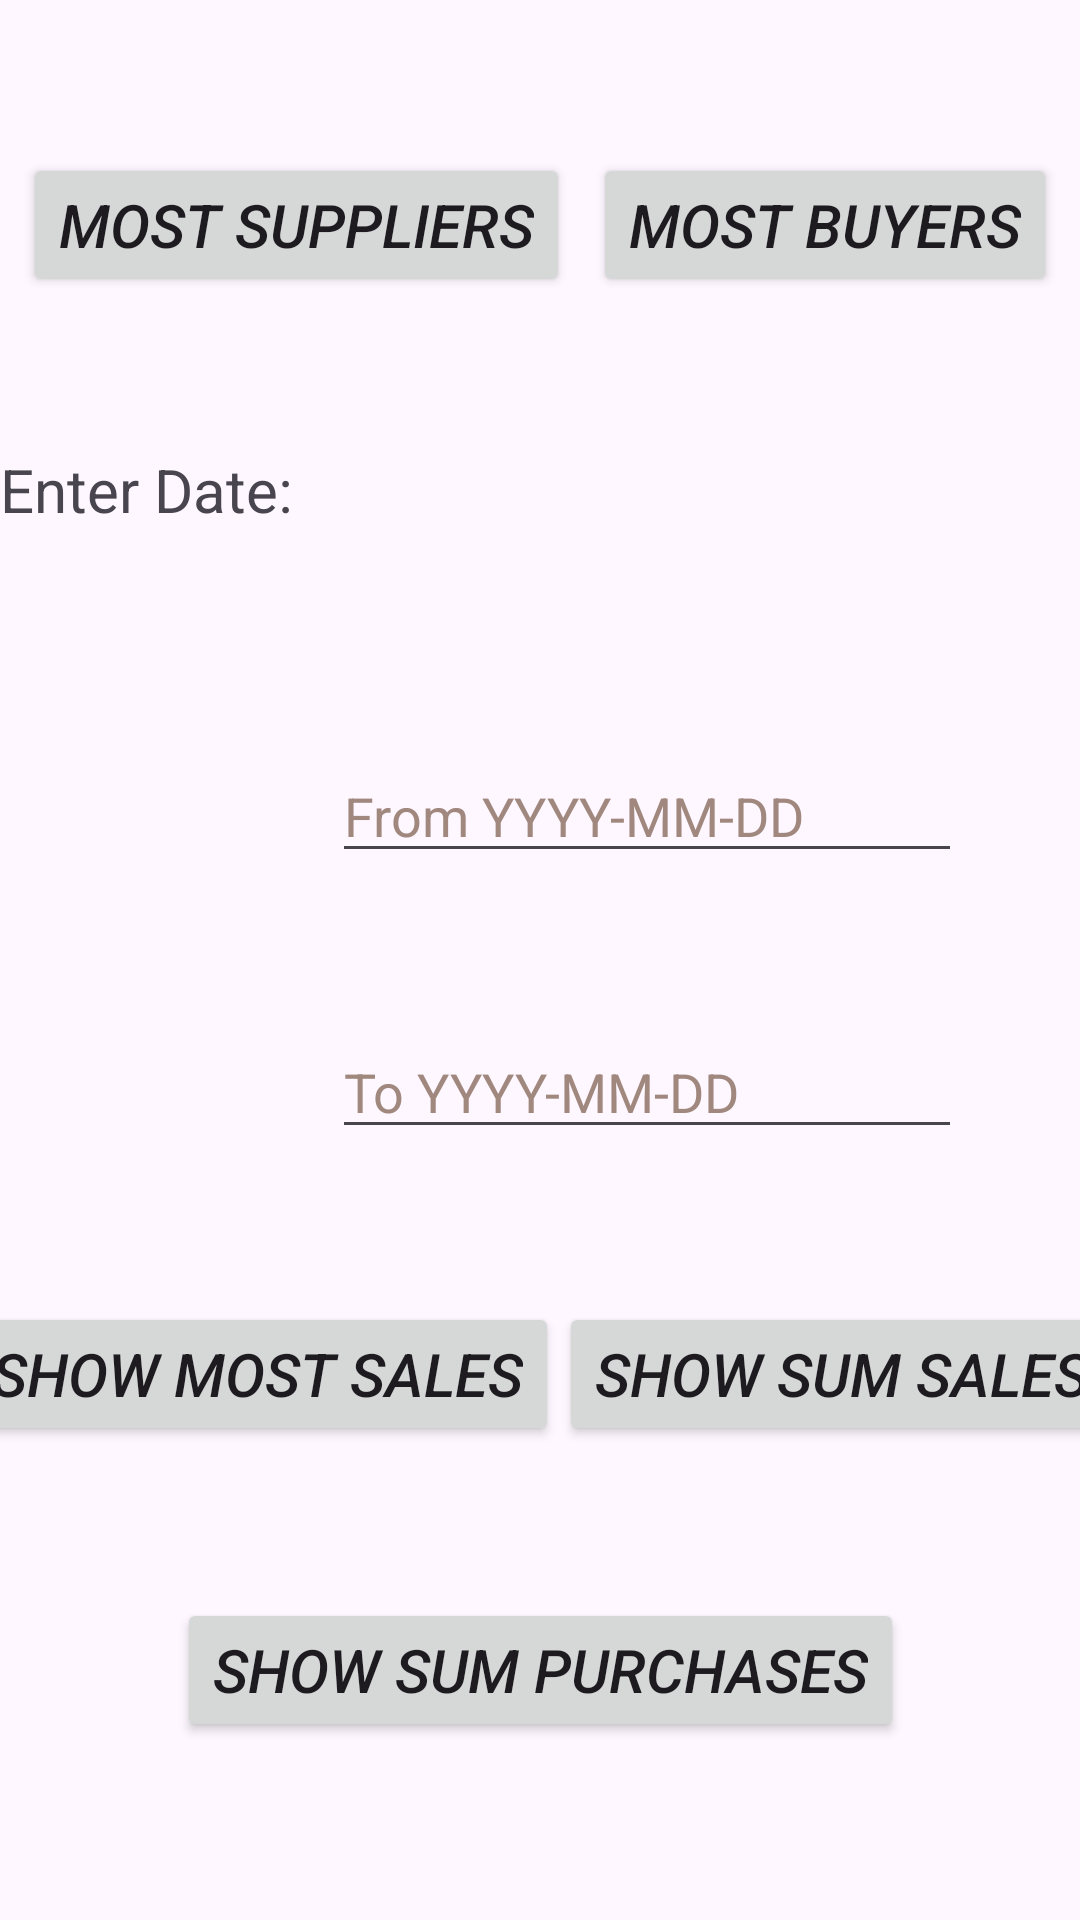

Write the Android layout XML for this screen, with the resource values it uses.
<!-- AndroidManifest.xml: application theme Base.Theme.BMP601 -->
<!-- res/layout/activity_generate_reports.xml -->
<?xml version="1.0" encoding="utf-8"?>
<androidx.constraintlayout.widget.ConstraintLayout xmlns:android="http://schemas.android.com/apk/res/android"
    xmlns:app="http://schemas.android.com/apk/res-auto"
    xmlns:tools="http://schemas.android.com/tools"
    android:layout_width="match_parent"
    android:layout_height="match_parent"
    tools:context=".GenerateReports">

    <Button
        android:id="@+id/bt_suppliers"
        android:layout_width="wrap_content"
        android:layout_height="wrap_content"
        android:onClick="onClickgenerate"
        android:text="@string/bt_suppliers"
        android:textSize="20sp"
        android:textStyle="italic"
        app:layout_constraintBottom_toTopOf="@+id/tv_enterdate"
        app:layout_constraintEnd_toStartOf="@+id/bt_buyers"
        app:layout_constraintHorizontal_bias="0.5"
        app:layout_constraintStart_toStartOf="parent"
        app:layout_constraintTop_toTopOf="parent"
        app:layout_constraintVertical_bias="0.5"
        tools:ignore="TouchTargetSizeCheck" />

    <Button
        android:id="@+id/bt_buyers"
        android:layout_width="wrap_content"
        android:layout_height="wrap_content"
        android:onClick="onClickgenerate"
        android:text="@string/bt_buyers"
        android:textSize="20sp"
        android:textStyle="italic"
        app:layout_constraintBottom_toTopOf="@+id/tv_enterdate"
        app:layout_constraintEnd_toEndOf="parent"
        app:layout_constraintHorizontal_bias="0.5"
        app:layout_constraintStart_toEndOf="@+id/bt_suppliers"
        app:layout_constraintTop_toTopOf="parent"
        app:layout_constraintVertical_bias="0.5" />

    <Button
        android:id="@+id/bt_MSales"
        android:layout_width="wrap_content"
        android:layout_height="wrap_content"
        android:onClick="onClickgenerate"
        android:text="@string/bt_MSales"
        android:textSize="20sp"
        android:textStyle="italic"
        app:layout_constraintBottom_toTopOf="@+id/bt_sumpurch"
        app:layout_constraintEnd_toStartOf="@+id/bt_Sumsales"
        app:layout_constraintHorizontal_bias="0.5"
        app:layout_constraintStart_toStartOf="parent"
        app:layout_constraintTop_toBottomOf="@+id/et_to"
        app:layout_constraintVertical_bias="0.7" />

    <EditText
        android:id="@+id/et_to"
        android:layout_width="wrap_content"
        android:layout_height="wrap_content"
        android:ems="10"
        android:hint="@string/et_to"
        android:importantForAutofill="no"
        android:inputType="text"
        android:textColorHint="#A1887F"
        app:layout_constraintBottom_toTopOf="@+id/bt_MSales"
        app:layout_constraintEnd_toEndOf="parent"
        app:layout_constraintHorizontal_bias="0.737"
        app:layout_constraintStart_toStartOf="parent"
        app:layout_constraintTop_toBottomOf="@+id/et_from"
        app:layout_constraintVertical_bias="0.5"
        tools:ignore="TouchTargetSizeCheck" />

    <EditText
        android:id="@+id/et_from"
        android:layout_width="wrap_content"
        android:layout_height="wrap_content"
        android:ems="10"
        android:hint="@string/et_from"
        android:importantForAutofill="no"
        android:inputType="text"
        android:textColorHint="#A1887F"
        app:layout_constraintBottom_toTopOf="@+id/et_to"
        app:layout_constraintEnd_toEndOf="parent"
        app:layout_constraintHorizontal_bias="0.737"
        app:layout_constraintStart_toStartOf="parent"
        app:layout_constraintTop_toBottomOf="@+id/tv_enterdate"
        app:layout_constraintVertical_bias="0.5"
        tools:ignore="TouchTargetSizeCheck" />

    <Button
        android:id="@+id/bt_Sumsales"
        android:layout_width="wrap_content"
        android:layout_height="wrap_content"
        android:onClick="onClickgenerate"
        android:text="@string/bt_SumSales"
        android:textSize="20sp"
        android:textStyle="italic"
        app:layout_constraintBottom_toTopOf="@+id/bt_sumpurch"
        app:layout_constraintEnd_toEndOf="parent"
        app:layout_constraintHorizontal_bias="0.5"
        app:layout_constraintStart_toEndOf="@+id/bt_MSales"
        app:layout_constraintTop_toBottomOf="@+id/et_to"
        app:layout_constraintVertical_bias="0.5" />

    <Button
        android:id="@+id/bt_sumpurch"
        android:layout_width="wrap_content"
        android:layout_height="wrap_content"
        android:onClick="onClickgenerate"
        android:text="@string/bt_SumPurchases"
        android:textSize="20sp"
        android:textStyle="italic"
        app:layout_constraintBottom_toBottomOf="parent"
        app:layout_constraintEnd_toEndOf="parent"
        app:layout_constraintStart_toStartOf="parent"
        app:layout_constraintTop_toTopOf="parent"
        app:layout_constraintVertical_bias="0.9" />

    <TextView
        android:id="@+id/tv_enterdate"
        android:layout_width="363dp"
        android:layout_height="49dp"
        android:text="@string/tv_date"
        android:textSize="20sp"
        app:layout_constraintBottom_toTopOf="@+id/et_from"
        app:layout_constraintEnd_toEndOf="parent"
        app:layout_constraintHorizontal_bias="0.125"
        app:layout_constraintStart_toStartOf="parent"
        app:layout_constraintTop_toBottomOf="@+id/bt_suppliers"
        app:layout_constraintVertical_bias="0.6" />
</androidx.constraintlayout.widget.ConstraintLayout>
<!-- resources referenced by this layout -->
<resources>
  <string name="bt_MSales">Show Most sales</string>
  <string name="bt_SumPurchases">Show Sum Purchases</string>
  <string name="bt_SumSales">Show Sum Sales</string>
  <string name="bt_buyers">Most Buyers</string>
  <string name="bt_suppliers">Most Suppliers</string>
  <string name="et_from">From YYYY-MM-DD</string>
  <string name="et_to">To YYYY-MM-DD</string>
  <string name="tv_date">Enter Date: </string>
  <style name="Base.Theme.BMP601" parent="Theme.Material3.Light">
          
          <item name="android:windowActionBar" />
  
  
      </style>
</resources>
